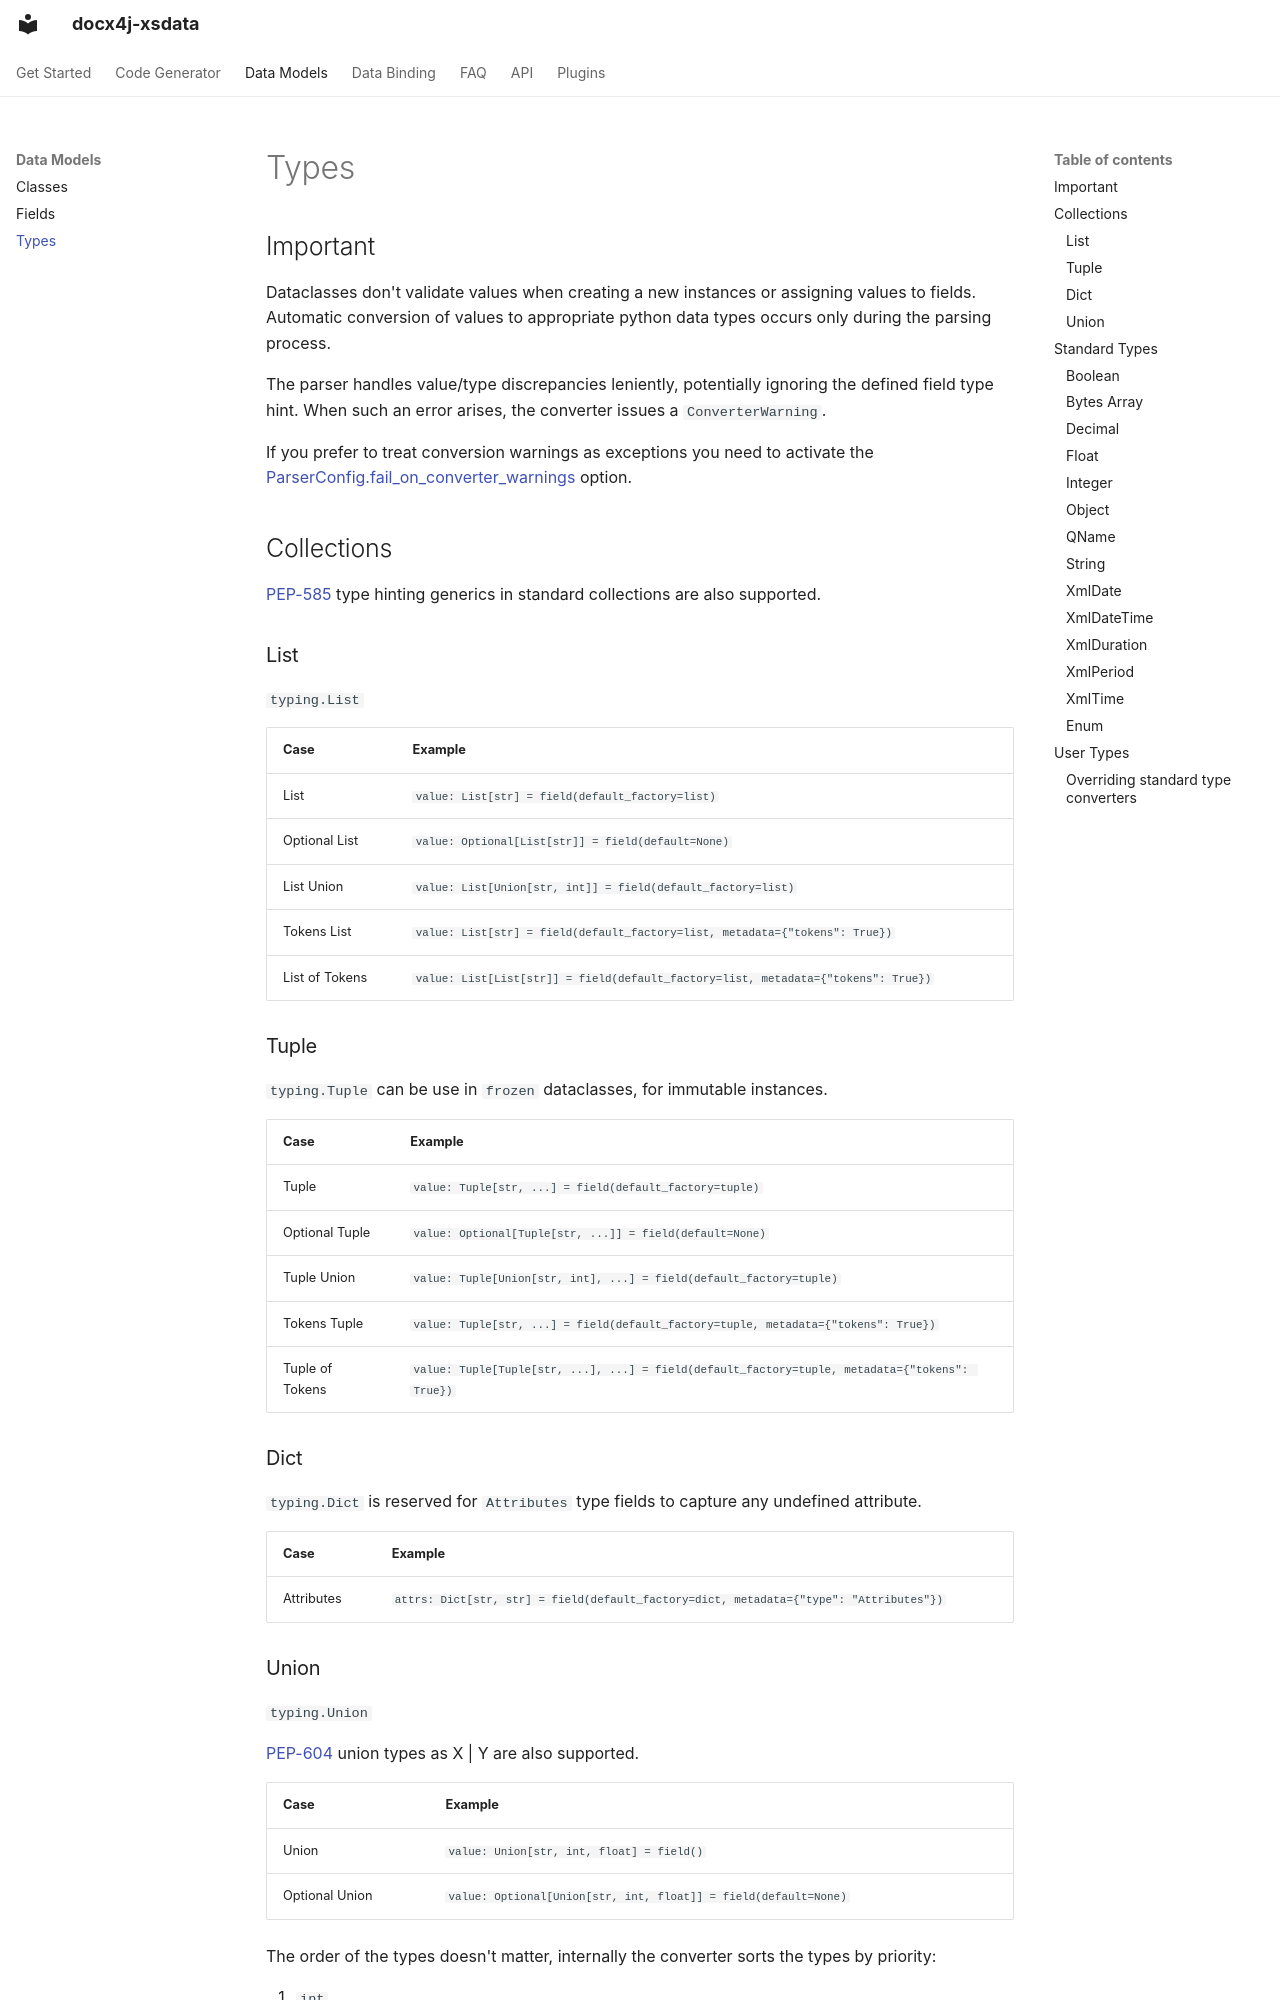

repository: plutext/docx4j-xsdata · page: models/types/index.html · generator: mkdocs

# Types

## Important

Dataclasses don't validate values when creating a new instances or assigning values to
fields. Automatic conversion of values to appropriate python data types occurs only
during the parsing process.

The parser handles value/type discrepancies leniently, potentially ignoring the defined
field type hint. When such an error arises, the converter issues a `ConverterWarning`.

If you prefer to treat conversion warnings as exceptions you need to activate the
[ParserConfig.fail_on_converter_warnings](../data_binding/basics.md#fail_on_converter_warnings)
option.

## Collections

[PEP-585](https://peps.python.org/pep-0585/) type hinting generics in standard
collections are also supported.

### List

`typing.List`

| Case           | Example                                                                           |
| -------------- | --------------------------------------------------------------------------------- |
| List           | `value: List[str] = field(default_factory=list)`                                  |
| Optional List  | `value: Optional[List[str]] = field(default=None)`                                |
| List Union     | `value: List[Union[str, int]] = field(default_factory=list)`                      |
| Tokens List    | `value: List[str] = field(default_factory=list, metadata={"tokens": True})`       |
| List of Tokens | `value: List[List[str]] = field(default_factory=list, metadata={"tokens": True})` |

### Tuple

`typing.Tuple` can be use in `frozen` dataclasses, for immutable instances.

| Case            | Example                                                                                        |
| --------------- | ---------------------------------------------------------------------------------------------- |
| Tuple           | `value: Tuple[str, ...] = field(default_factory=tuple)`                                        |
| Optional Tuple  | `value: Optional[Tuple[str, ...]] = field(default=None)`                                       |
| Tuple Union     | `value: Tuple[Union[str, int], ...] = field(default_factory=tuple)`                            |
| Tokens Tuple    | `value: Tuple[str, ...] = field(default_factory=tuple, metadata={"tokens": True})`             |
| Tuple of Tokens | `value: Tuple[Tuple[str, ...], ...] = field(default_factory=tuple, metadata={"tokens": True})` |
